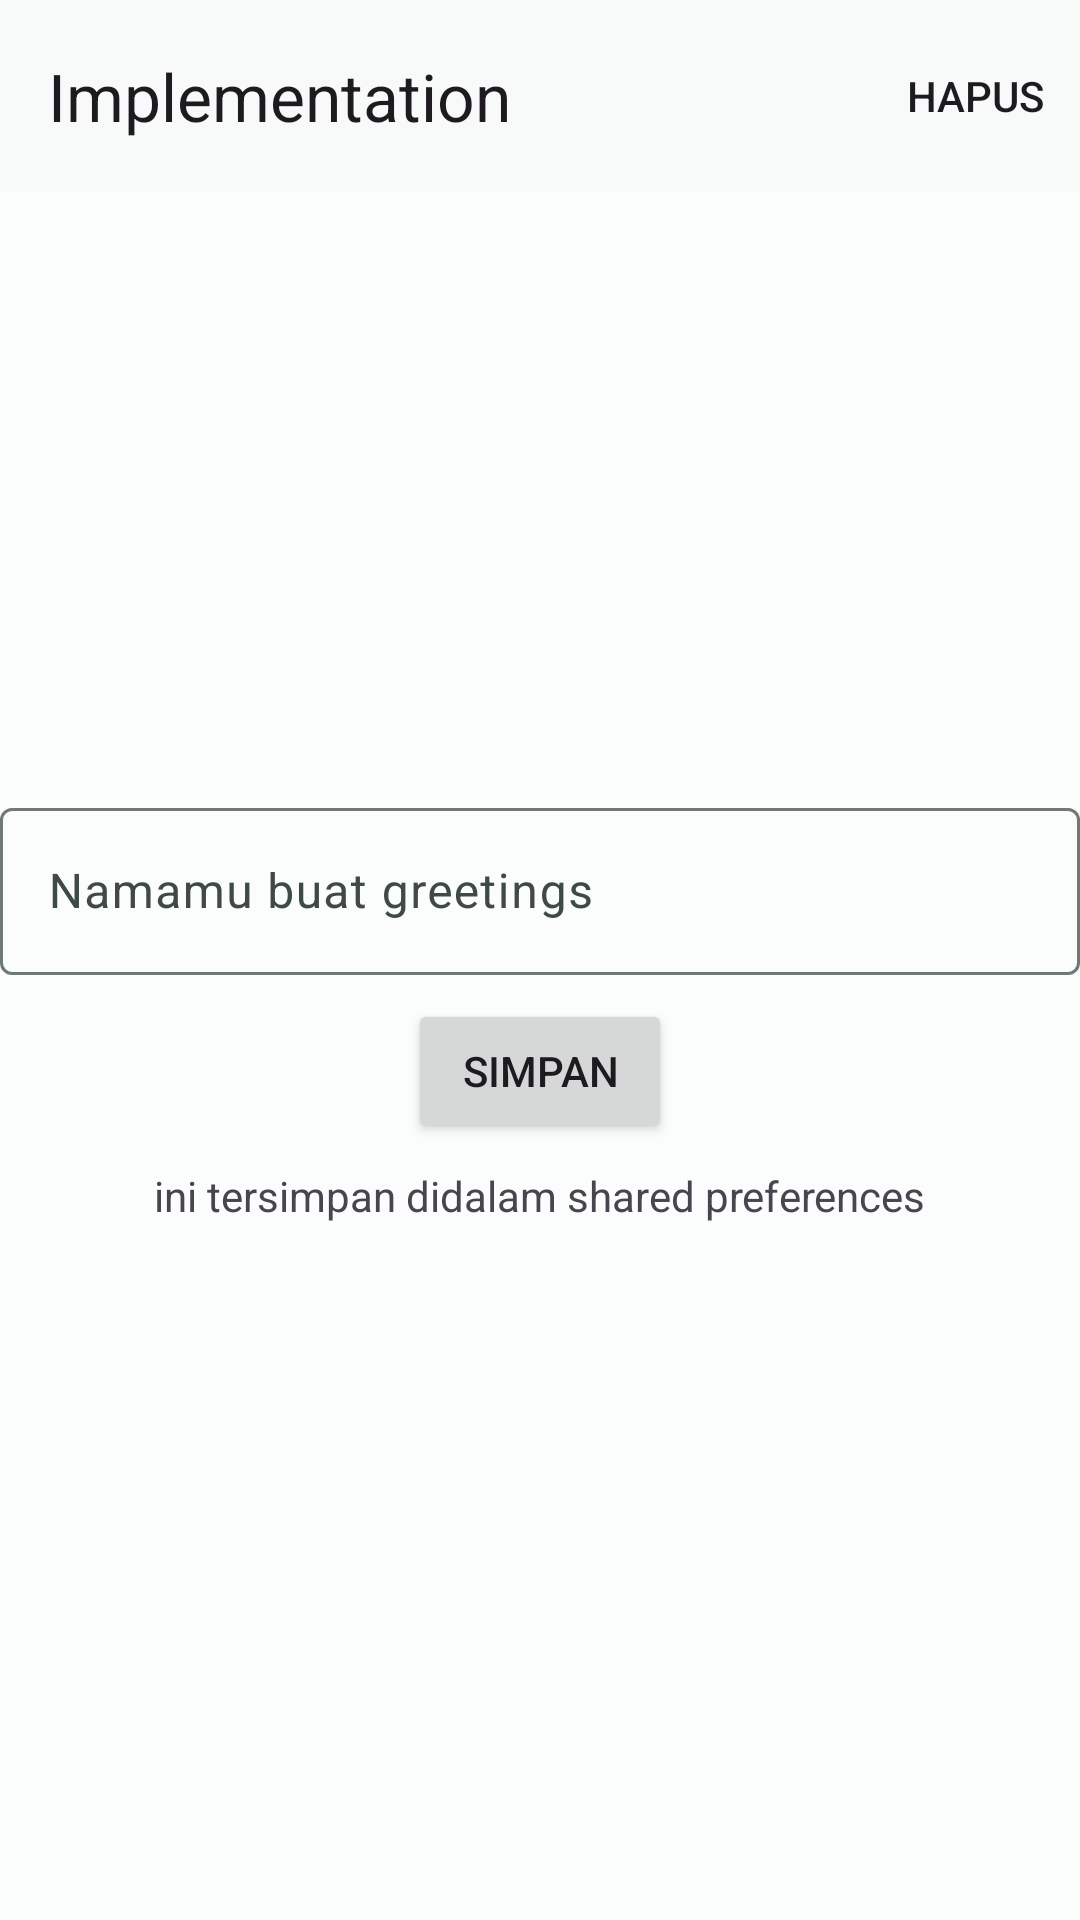

Write the Android layout XML for this screen, with the resource values it uses.
<!-- AndroidManifest.xml: application theme AppTheme -->
<!-- res/layout/fragment_yak.xml -->
<?xml version="1.0" encoding="utf-8"?>
<RelativeLayout xmlns:android="http://schemas.android.com/apk/res/android"
    android:layout_width="match_parent"
    android:layout_height="match_parent"
    xmlns:app="http://schemas.android.com/apk/res-auto"
    android:orientation="vertical">

    <com.google.android.material.appbar.AppBarLayout
        android:layout_width="match_parent"
        android:layout_height="wrap_content">

        <com.google.android.material.appbar.MaterialToolbar
            android:id="@+id/topAppBar"
            android:layout_width="match_parent"
            android:layout_height="wrap_content"
            android:minHeight="?attr/actionBarSize"
            app:title="@string/app_name"
            app:menu="@menu/yak" />

    </com.google.android.material.appbar.AppBarLayout>

    <LinearLayout
        android:layout_width="match_parent"
        android:layout_height="wrap_content"
        android:layout_centerInParent="true"
        android:orientation="vertical">

        <TextView
            android:id="@+id/textGreeting"
            android:layout_width="wrap_content"
            android:layout_height="wrap_content"
            android:textSize="18sp" />

        <com.google.android.material.textfield.TextInputLayout
            android:layout_marginTop="8dp"
            android:layout_marginBottom="8dp"
            android:layout_width="match_parent"
            android:layout_height="wrap_content"
            android:layout_gravity="center">

            <com.google.android.material.textfield.TextInputEditText
                android:id="@+id/editTextName"
                android:layout_width="match_parent"
                android:layout_height="wrap_content"
                android:hint="@string/hint_nama_greeet"/>
        </com.google.android.material.textfield.TextInputLayout>

        <Button
            android:id="@+id/buttonSave"
            android:layout_gravity="center_horizontal"
            android:layout_width="wrap_content"
            android:layout_height="wrap_content"
            android:text="@string/simpan"/>

        <TextView
            android:layout_marginTop="8dp"
            android:layout_width="wrap_content"
            android:layout_height="wrap_content"
            android:text="@string/botteks_yak"
            android:layout_gravity="center"/>

    </LinearLayout>
</RelativeLayout>
<!-- resources referenced by this layout -->
<resources>
  <string name="app_name">Implementation</string>
  <string name="botteks_yak">ini tersimpan didalam shared preferences</string>
  <string name="hint_nama_greeet">Namamu buat greetings</string>
  <string name="simpan">Simpan</string>
  <color name="md_theme_light_primary">#006A69</color>
  <color name="md_theme_light_onPrimary">#FFFFFF</color>
  <color name="md_theme_light_primaryContainer">#6FF7F5</color>
  <color name="md_theme_light_onPrimaryContainer">#002020</color>
  <color name="md_theme_light_secondary">#4A6362</color>
  <color name="md_theme_light_onSecondary">#FFFFFF</color>
  <color name="md_theme_light_secondaryContainer">#CCE8E7</color>
  <color name="md_theme_light_onSecondaryContainer">#051F1F</color>
  <color name="md_theme_light_tertiary">#4B607C</color>
  <color name="md_theme_light_onTertiary">#FFFFFF</color>
  <color name="md_theme_light_tertiaryContainer">#D3E4FF</color>
  <color name="md_theme_light_onTertiaryContainer">#041C35</color>
  <color name="md_theme_light_error">#BA1A1A</color>
  <color name="md_theme_light_errorContainer">#FFDAD6</color>
  <color name="md_theme_light_onError">#FFFFFF</color>
  <color name="md_theme_light_onErrorContainer">#410002</color>
  <color name="md_theme_light_background">#FAFDFC</color>
  <color name="md_theme_light_onBackground">#191C1C</color>
  <color name="md_theme_light_outline">#6F7978</color>
  <color name="md_theme_light_inverseOnSurface">#EFF1F0</color>
  <color name="md_theme_light_inverseSurface">#2D3131</color>
  <color name="md_theme_light_surface">#F7FAF9</color>
  <color name="md_theme_light_onSurface">#191C1C</color>
  <color name="md_theme_light_surfaceVariant">#DAE5E4</color>
  <color name="md_theme_light_onSurfaceVariant">#3F4948</color>
  <color name="md_theme_light_inversePrimary">#4DDAD9</color>
</resources>
